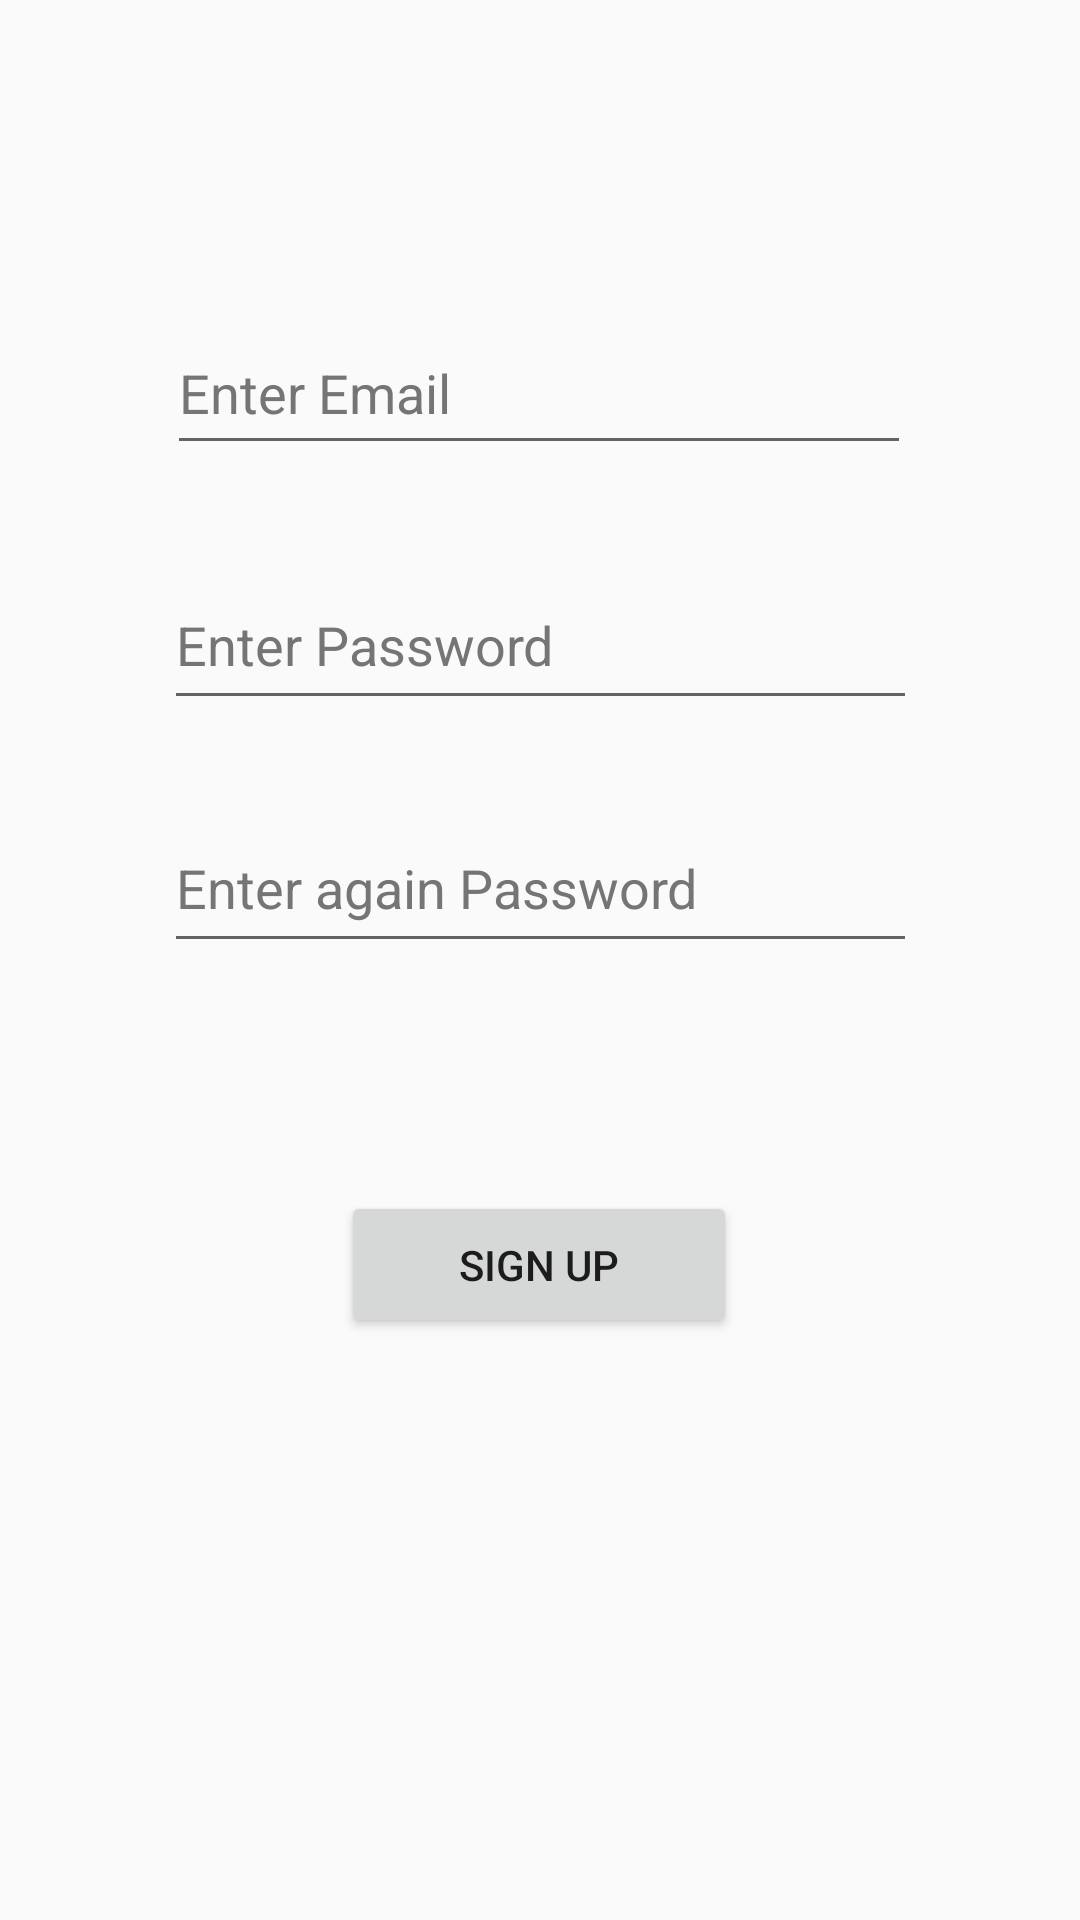

Produce the Android XML layout that renders to this screen, including the resource entries it uses.
<!-- AndroidManifest.xml: application theme Theme.SmartAlert -->
<!-- res/layout/activity_signup.xml -->
<?xml version="1.0" encoding="utf-8"?>
<androidx.constraintlayout.widget.ConstraintLayout xmlns:android="http://schemas.android.com/apk/res/android"
    xmlns:app="http://schemas.android.com/apk/res-auto"
    xmlns:tools="http://schemas.android.com/tools"
    android:layout_width="match_parent"
    android:layout_height="match_parent"
    tools:context=".SignupActivity">

    <EditText
        android:id="@+id/enterPass"
        android:layout_width="251dp"
        android:layout_height="53dp"
        android:layout_marginTop="32dp"
        android:ems="10"
        android:hint="@string/enterPass"
        android:inputType="textPassword"
        android:textColorHint="#757575"
        app:layout_constraintEnd_toEndOf="parent"
        app:layout_constraintStart_toStartOf="parent"
        app:layout_constraintTop_toBottomOf="@+id/email" />

    <EditText
        android:id="@+id/reEnterPass"
        android:layout_width="251dp"
        android:layout_height="53dp"
        android:layout_marginTop="28dp"
        android:ems="10"
        android:hint="@string/reEnterPass"
        android:inputType="textPassword"
        android:textColorHint="#757575"
        app:layout_constraintEnd_toEndOf="parent"
        app:layout_constraintStart_toStartOf="parent"
        app:layout_constraintTop_toBottomOf="@+id/enterPass" />

    <EditText
        android:id="@+id/email"
        android:layout_width="248dp"
        android:layout_height="51dp"
        android:layout_marginTop="104dp"
        android:ems="10"
        android:hint="@string/email"
        android:inputType="textEmailAddress"
        android:textColorHint="#757575"
        app:layout_constraintEnd_toEndOf="parent"
        app:layout_constraintHorizontal_bias="0.496"
        app:layout_constraintStart_toStartOf="parent"
        app:layout_constraintTop_toTopOf="parent"
        tools:ignore="SpeakableTextPresentCheck,SpeakableTextPresentCheck" />

    <Button
        android:id="@+id/signupButton"
        android:layout_width="132dp"
        android:layout_height="49dp"
        android:layout_marginTop="76dp"
        android:onClick="signup"
        android:text="@string/signup"
        app:layout_constraintEnd_toEndOf="parent"
        app:layout_constraintHorizontal_bias="0.498"
        app:layout_constraintStart_toStartOf="parent"
        app:layout_constraintTop_toBottomOf="@+id/reEnterPass" />
</androidx.constraintlayout.widget.ConstraintLayout>
<!-- resources referenced by this layout -->
<resources>
  <string name="email">Enter Email</string>
  <string name="enterPass">Enter Password</string>
  <string name="reEnterPass">Enter again Password</string>
  <string name="signup">Sign Up</string>
  <style name="Theme.SmartAlert" parent="Theme.AppCompat.Light.NoActionBar">
          
          <item name="colorPrimary">@color/purple_500</item>
          <item name="colorPrimaryVariant">@color/purple_700</item>
          <item name="colorOnPrimary">@color/white</item>
          
          <item name="colorSecondary">@color/teal_200</item>
          <item name="colorSecondaryVariant">@color/teal_700</item>
          <item name="colorOnSecondary">@color/black</item>
          
          <item name="android:statusBarColor">?attr/colorPrimaryVariant</item>
          
      </style>
  <!-- not gathered from this repository: default colours our renderer supplied (Android Studio template values) -->
  <color name="purple_500">#FF6200EE</color>
  <color name="purple_700">#FF3700B3</color>
  <color name="teal_200">#FF03DAC5</color>
  <color name="teal_700">#FF018786</color>
  <color name="black">#FF000000</color>
  <color name="white">#FFFFFFFF</color>
</resources>
